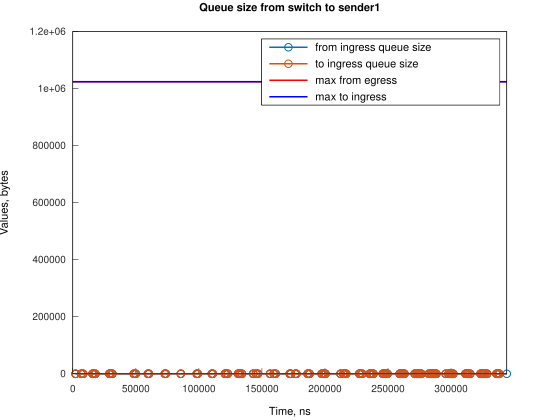

The data file committed next to this chart (first rows):
Time, from_ingress_queue_size, to_ingress_queue_size
2240, 1, nan
2240, 0, 0
6706, 1, 0
6706, 0, 0
8199, 1, 0
8199, 0, 0
15650, 1, 0
15650, 0, 0
16395, 1, 0
16395, 0, 0
17884, 1, 0
17884, 0, 0
29057, 1, 0
29057, 0, 0
29802, 1, 0
29802, 0, 0
31298, 1, 0
31298, 0, 0
48429, 1, 0
48429, 0, 0
49922, 1, 0
49922, 0, 0
59609, 1, 0
59609, 0, 0
60354, 1, 0
60354, 0, 0
73021, 1, 0
73021, 0, 0
73766, 1, 0
73766, 0, 0
85687, 1, 0
85687, 0, 0
98352, 1, 0
98352, 0, 0
99098, 1, 0
99098, 0, 0
110274, 1, 0
110274, 0, 0
111015, 1, 0
111015, 0, 0
120700, 1, 0
120701, 0, 0
121446, 1, 0
121446, 0, 0
122938, 1, 0
122938, 0, 0
131131, 1, 0
131131, 0, 0
131876, 1, 0
131876, 0, 0
132621, 1, 0
132621, 0, 0
134116, 1, 0
134116, 0, 0
143052, 1, 0
143052, 0, 0
145287, 1, 0
145287, 0, 0
146780, 1, 0
146780, 0, 0
... 144 more rows
